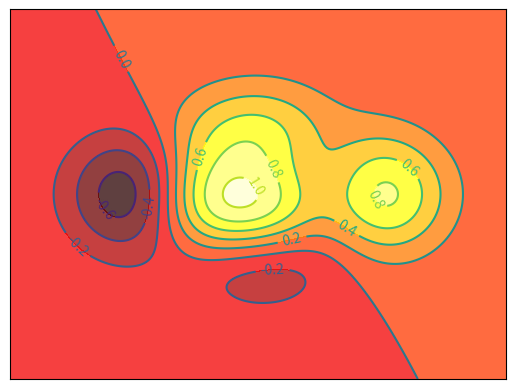

Write the Python code that produced this figure.
import matplotlib.pyplot as plt
import numpy as np


# 等高线
def f(x, y):
    # the height function
    return (1 - x / 2 + x**5 + y**3) * np.exp(-x**2 - y**2)


n = 256
x = np.linspace(-3, 3, n)
y = np.linspace(-3, 3, n)

X, Y = np.meshgrid(x, y)
plt.contourf(X, Y, f(X, Y), 8, alpha=0.75, cmap=plt.cm.hot)

C = plt.contour(X, Y, f(X, Y), 8, color='black', linewidth=.5)

plt.clabel(C, inline=True, fontsize=10)
plt.xticks(())
plt.yticks(())
plt.show()
